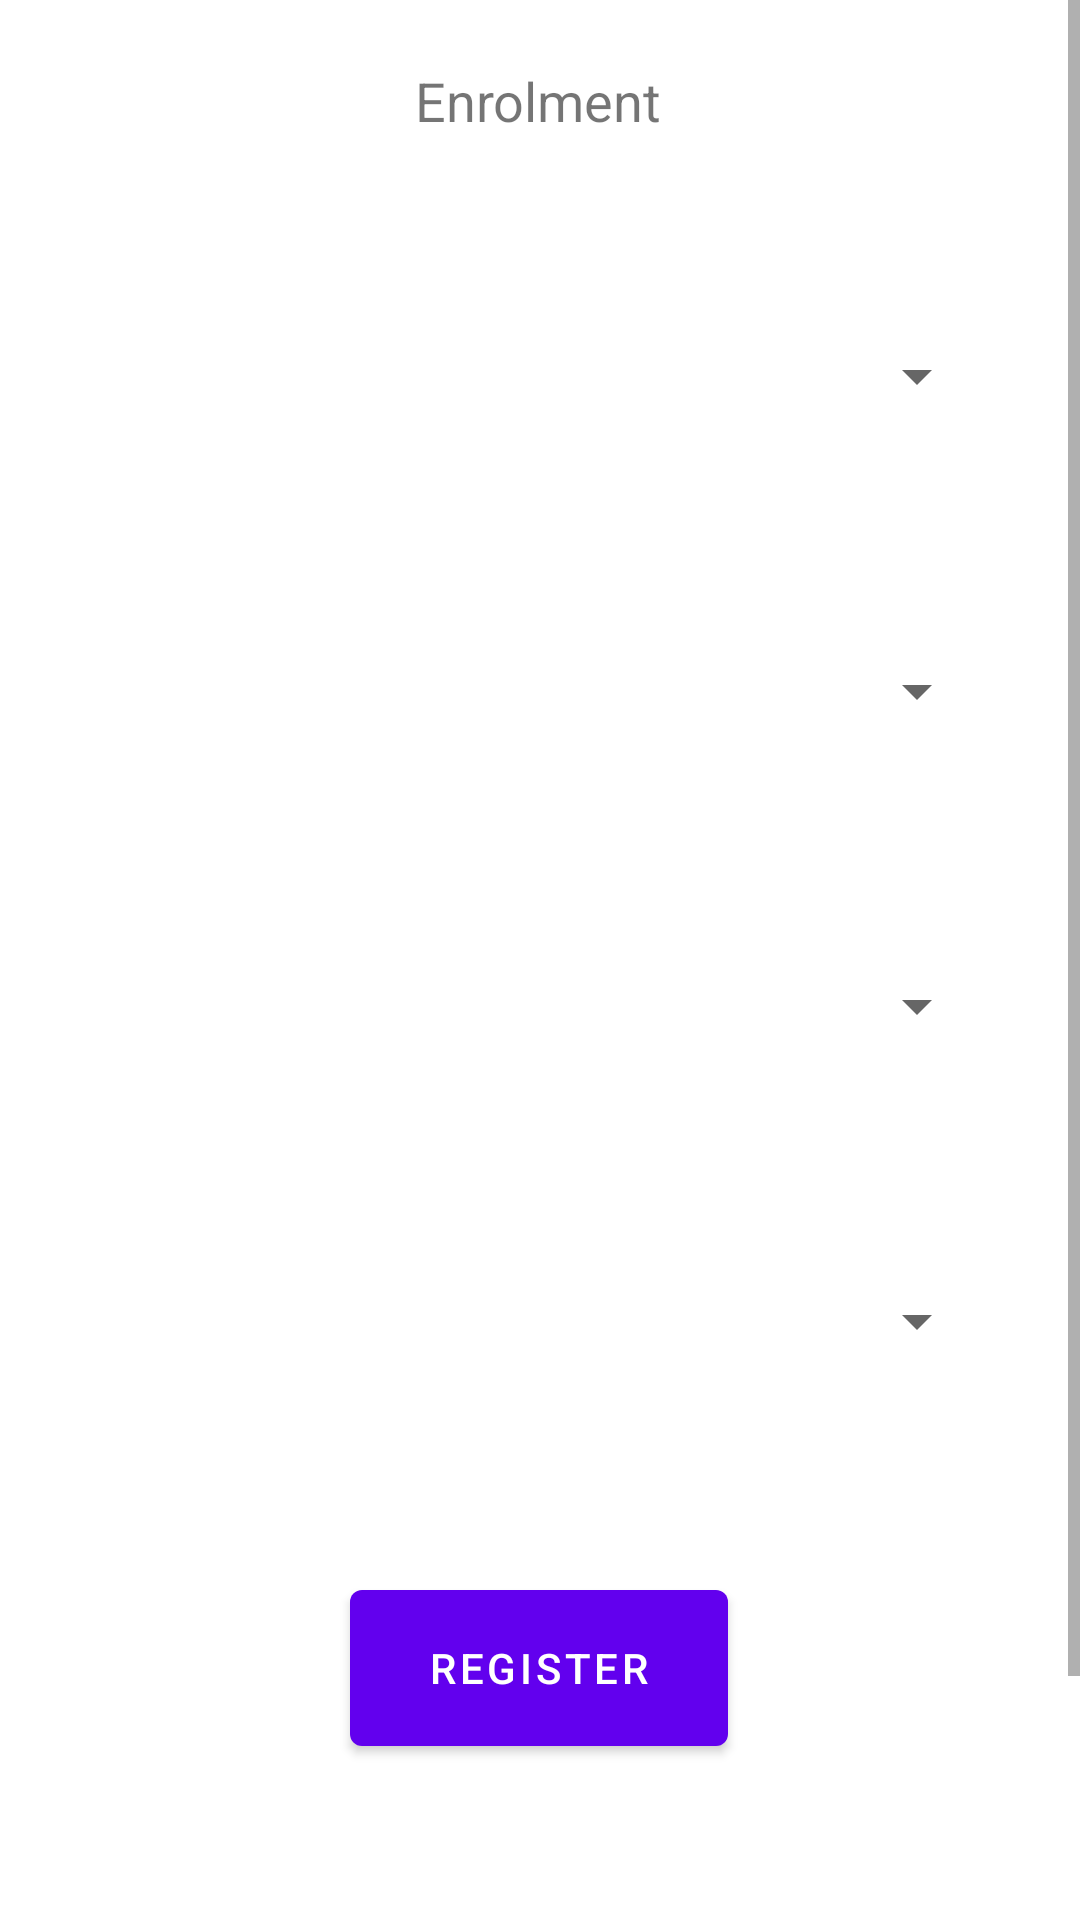

The Android layout XML behind this screen, and the referenced resources:
<!-- AndroidManifest.xml: fallback theme Theme.MaterialComponents.DayNight.NoActionBar -->
<!-- res/layout/fragment_register.xml -->
<?xml version="1.0" encoding="utf-8"?>
<ScrollView xmlns:android="http://schemas.android.com/apk/res/android"
    xmlns:app="http://schemas.android.com/apk/res-auto"
    xmlns:tools="http://schemas.android.com/tools"
    android:id="@+id/ScrollView61"
    android:layout_width="fill_parent"
    android:layout_height="fill_parent" >

    <androidx.constraintlayout.widget.ConstraintLayout

        android:layout_width="match_parent"
        android:layout_height="match_parent"
        android:overScrollMode="ifContentScrolls"
        tools:context="tab.Register.RegisterFragment">

        <Spinner
            android:id="@+id/spinnerInstructor"
            android:layout_width="300dp"
            android:layout_height="53dp"
            android:layout_marginTop="52dp"
            app:layout_constraintEnd_toEndOf="parent"
            app:layout_constraintHorizontal_bias="0.495"
            app:layout_constraintStart_toStartOf="parent"
            app:layout_constraintTop_toBottomOf="@+id/spinnerCourses" />

        <Spinner
            android:id="@+id/spinnerRoomNo"
            android:layout_width="300dp"
            android:layout_height="53dp"
            android:layout_marginTop="52dp"
            app:layout_constraintEnd_toEndOf="parent"
            app:layout_constraintHorizontal_bias="0.495"
            app:layout_constraintStart_toStartOf="parent"
            app:layout_constraintTop_toBottomOf="@+id/spinnerInstructor" />

        <Spinner
            android:id="@+id/spinnerCourses"
            android:layout_width="300dp"
            android:layout_height="53dp"
            android:layout_marginTop="52dp"
            app:layout_constraintEnd_toEndOf="parent"
            app:layout_constraintHorizontal_bias="0.495"
            app:layout_constraintStart_toStartOf="parent"
            app:layout_constraintTop_toBottomOf="@+id/spinnerSections" />

        <Button
            android:id="@+id/btnRegister"
            android:layout_width="126dp"
            android:layout_height="64dp"
            android:text="Register"
            app:layout_constraintBottom_toBottomOf="parent"
            app:layout_constraintEnd_toEndOf="parent"
            app:layout_constraintHorizontal_bias="0.498"
            app:layout_constraintStart_toStartOf="parent"
            app:layout_constraintTop_toBottomOf="@+id/spinnerRoomNo"
            app:layout_constraintVertical_bias="0.283" />

        <TextView
            android:id="@+id/textView19"
            android:layout_width="176dp"
            android:layout_height="59dp"
            android:layout_marginTop="4dp"
            android:gravity="center"
            android:text="Enrolment"
            android:textAlignment="center"
            android:textAllCaps="false"
            android:textSize="18sp"
            app:layout_constraintEnd_toEndOf="parent"
            app:layout_constraintHorizontal_bias="0.497"
            app:layout_constraintStart_toStartOf="parent"
            app:layout_constraintTop_toTopOf="parent" />

        <Spinner
            android:id="@+id/spinnerSections"
            android:layout_width="300dp"
            android:layout_height="53dp"
            android:layout_marginTop="36dp"
            app:layout_constraintEnd_toEndOf="parent"
            app:layout_constraintHorizontal_bias="0.495"
            app:layout_constraintStart_toStartOf="parent"
            app:layout_constraintTop_toBottomOf="@+id/textView19" />

        <androidx.constraintlayout.widget.Guideline
            android:id="@+id/guideline2"
            android:layout_width="wrap_content"
            android:layout_height="wrap_content"
            android:orientation="horizontal"
            app:layout_constraintGuide_begin="733dp" />


    </androidx.constraintlayout.widget.ConstraintLayout>
</ScrollView>
<!-- resources referenced by this layout -->
<resources>

</resources>
